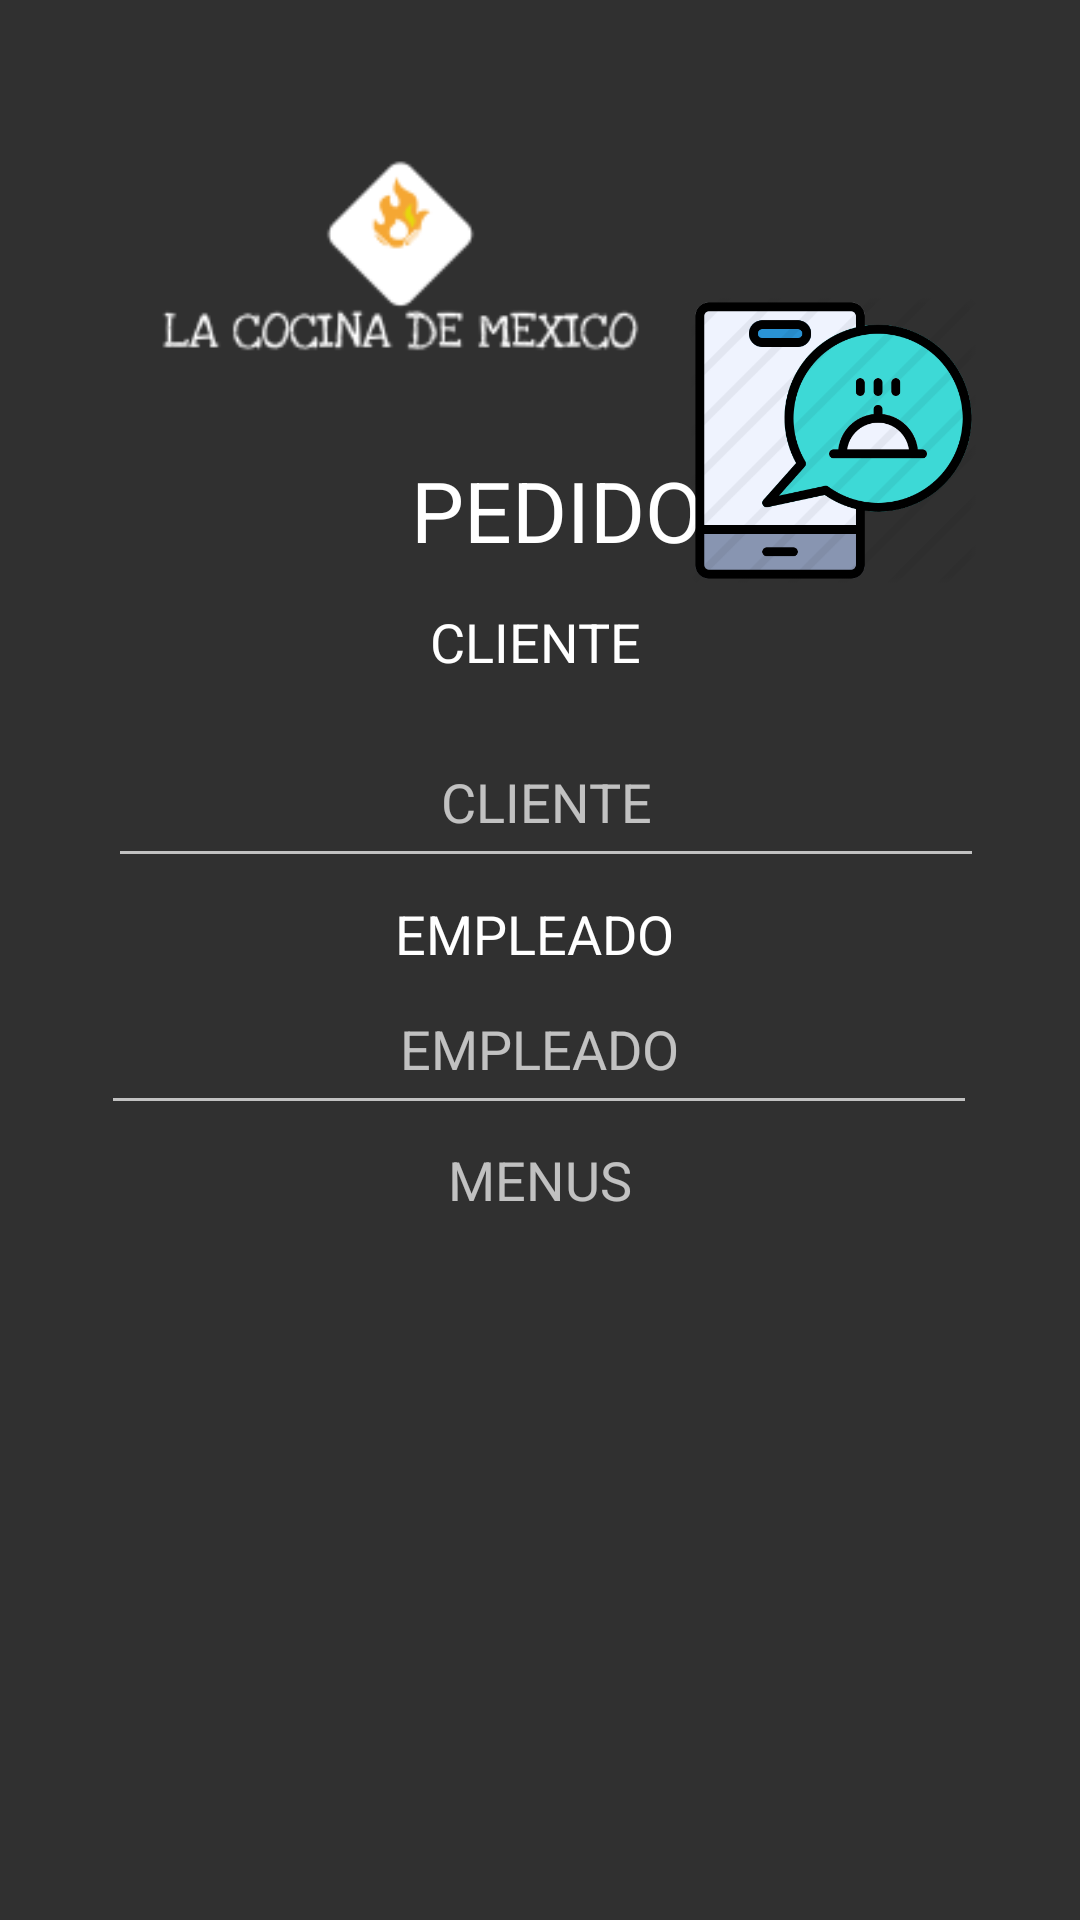

This screen was rendered from an Android layout file. Write that file and the resources it references.
<!-- AndroidManifest.xml: application theme Theme.PDM_2021_IP2_PROYECTO2_GRUPO2 -->
<!-- res/layout/activity_realizar_pedido.xml -->
<?xml version="1.0" encoding="utf-8"?>
<androidx.constraintlayout.widget.ConstraintLayout xmlns:android="http://schemas.android.com/apk/res/android"
    xmlns:app="http://schemas.android.com/apk/res-auto"
    xmlns:tools="http://schemas.android.com/tools"
    android:layout_width="match_parent"
    android:layout_height="match_parent">

    <Button
        android:id="@+id/btn_VerMenus"
        android:layout_width="76dp"
        android:layout_height="64dp"
        android:background="@color/yellow4"
        android:foreground="@android:drawable/ic_menu_view"
        android:text=""
        app:layout_constraintBottom_toBottomOf="parent"
        app:layout_constraintEnd_toEndOf="parent"
        app:layout_constraintHorizontal_bias="0.149"
        app:layout_constraintStart_toStartOf="parent"
        app:layout_constraintTop_toTopOf="parent"
        app:layout_constraintVertical_bias="0.221" />

    <TextView
        android:id="@+id/txv_Pago"
        android:layout_width="wrap_content"
        android:layout_height="wrap_content"
        android:text="MENUS"
        android:textAppearance="@style/TextAppearance.AppCompat.Medium"
        android:textSize="18sp"
        app:layout_constraintBottom_toBottomOf="parent"
        app:layout_constraintEnd_toEndOf="parent"
        app:layout_constraintStart_toStartOf="parent"
        app:layout_constraintTop_toTopOf="parent"
        app:layout_constraintVertical_bias="0.619" />

    <Spinner
        android:id="@+id/spinner_TipoPago"
        android:layout_width="303dp"
        android:layout_height="39dp"
        android:layout_gravity="center"
        android:background="@color/black3"
        android:hint="MENUS"
        android:padding="20dp"
        android:textAlignment="center"
        app:layout_constraintBottom_toBottomOf="parent"
        app:layout_constraintEnd_toEndOf="parent"
        app:layout_constraintHorizontal_bias="0.543"
        app:layout_constraintStart_toStartOf="parent"
        app:layout_constraintTop_toTopOf="parent"
        app:layout_constraintVertical_bias="0.677" />

    <EditText
        android:id="@+id/txt_ClientePe"
        android:layout_width="292dp"
        android:layout_height="54dp"
        android:ems="10"
        android:gravity="center"
        android:hint="CLIENTE"
        android:inputType="text"
        android:textAlignment="center"
        app:layout_constraintBottom_toBottomOf="parent"
        app:layout_constraintEnd_toEndOf="parent"
        app:layout_constraintHorizontal_bias="0.529"
        app:layout_constraintStart_toStartOf="parent"
        app:layout_constraintTop_toTopOf="parent"
        app:layout_constraintVertical_bias="0.407" />

    <EditText
        android:id="@+id/txt_EmpleadoPe"
        android:layout_width="292dp"
        android:layout_height="54dp"
        android:ems="10"
        android:gravity="center"
        android:hint="EMPLEADO"
        android:inputType="text"
        android:textAlignment="center"
        app:layout_constraintBottom_toBottomOf="parent"
        app:layout_constraintEnd_toEndOf="parent"
        app:layout_constraintHorizontal_bias="0.495"
        app:layout_constraintStart_toStartOf="parent"
        app:layout_constraintTop_toTopOf="parent"
        app:layout_constraintVertical_bias="0.548" />

    <TextView
        android:id="@+id/txvCLIENTE"
        android:layout_width="210dp"
        android:layout_height="27dp"
        android:text="CLIENTE"
        android:textAlignment="center"
        android:textAppearance="@style/TextAppearance.AppCompat.Large"
        android:textColor="@color/white2"
        android:textSize="18sp"
        app:layout_constraintBottom_toBottomOf="parent"
        app:layout_constraintEnd_toEndOf="parent"
        app:layout_constraintHorizontal_bias="0.488"
        app:layout_constraintStart_toStartOf="parent"
        app:layout_constraintTop_toTopOf="parent"
        app:layout_constraintVertical_bias="0.329" />

    <TextView
        android:id="@+id/txvEMPLEADO"
        android:layout_width="210dp"
        android:layout_height="27dp"
        android:text="EMPLEADO"
        android:textAlignment="center"
        android:textAppearance="@style/TextAppearance.AppCompat.Large"
        android:textColor="@color/white2"
        android:textSize="18sp"
        app:layout_constraintBottom_toBottomOf="parent"
        app:layout_constraintEnd_toEndOf="parent"
        app:layout_constraintHorizontal_bias="0.487"
        app:layout_constraintStart_toStartOf="parent"
        app:layout_constraintTop_toTopOf="parent"
        app:layout_constraintVertical_bias="0.488" />

    <TextView
        android:id="@+id/txvtitulo2"
        android:layout_width="wrap_content"
        android:layout_height="wrap_content"
        android:text="PEDIDO"
        android:textAppearance="@style/TextAppearance.AppCompat.Large"
        android:textColor="@color/white2"
        android:textSize="28dp"
        app:layout_constraintBottom_toBottomOf="parent"
        app:layout_constraintEnd_toEndOf="parent"
        app:layout_constraintHorizontal_bias="0.521"
        app:layout_constraintStart_toStartOf="parent"
        app:layout_constraintTop_toTopOf="parent"
        app:layout_constraintVertical_bias="0.251" />

    <ImageView
        android:id="@+id/imageView2"
        android:layout_width="153dp"
        android:layout_height="95dp"
        app:layout_constraintBottom_toBottomOf="parent"
        app:layout_constraintEnd_toEndOf="parent"
        app:layout_constraintHorizontal_bias="0.972"
        app:layout_constraintStart_toStartOf="parent"
        app:layout_constraintTop_toTopOf="parent"
        app:layout_constraintVertical_bias="0.182"
        app:srcCompat="@drawable/pedidox" />

    <ImageView
        android:id="@+id/imageView"
        android:layout_width="267dp"
        android:layout_height="174dp"
        app:layout_constraintBottom_toBottomOf="parent"
        app:layout_constraintEnd_toEndOf="parent"
        app:layout_constraintHorizontal_bias="0.0"
        app:layout_constraintStart_toStartOf="parent"
        app:layout_constraintTop_toTopOf="parent"
        app:layout_constraintVertical_bias="0.0"
        app:srcCompat="@drawable/logoy" />

    <Button
        android:id="@+id/btn_GuardarPedido"
        android:layout_width="76dp"
        android:layout_height="64dp"
        android:background="@color/yellow4"
        android:foreground="@android:drawable/ic_menu_save"
        android:text=""
        app:layout_constraintBottom_toBottomOf="parent"
        app:layout_constraintEnd_toEndOf="parent"
        app:layout_constraintHorizontal_bias="0.119"
        app:layout_constraintStart_toStartOf="parent"
        app:layout_constraintTop_toTopOf="parent"
        app:layout_constraintVertical_bias="0.953" />

    <Button
        android:id="@+id/btn_regresarPedido"
        android:layout_width="76dp"
        android:layout_height="64dp"
        android:background="@color/yellow4"
        android:foreground="@android:drawable/ic_menu_revert"
        android:text=""
        app:layout_constraintBottom_toBottomOf="parent"
        app:layout_constraintEnd_toEndOf="parent"
        app:layout_constraintHorizontal_bias="0.952"
        app:layout_constraintStart_toStartOf="parent"
        app:layout_constraintTop_toTopOf="parent"
        app:layout_constraintVertical_bias="0.953" />

    <TextView
        android:id="@+id/txvCombo"
        android:layout_width="290dp"
        android:layout_height="59dp"
        android:textAlignment="center"
        app:layout_constraintBottom_toBottomOf="parent"
        app:layout_constraintEnd_toEndOf="parent"
        app:layout_constraintStart_toStartOf="parent"
        app:layout_constraintTop_toTopOf="parent"
        app:layout_constraintVertical_bias="0.826" />

</androidx.constraintlayout.widget.ConstraintLayout>
<!-- resources referenced by this layout -->
<resources>
  <!-- drawable logoy: png bitmap (drawable, 5411 bytes) -->
  <!-- drawable pedidox: png bitmap (drawable, 37928 bytes) -->
  <style name="Theme.PDM_2021_IP2_PROYECTO2_GRUPO2" parent="Theme.AppCompat">
          
          <item name="colorPrimary">@color/yellow4</item>
          <item name="colorPrimaryVariant">@color/gray1</item>
          <item name="colorOnPrimary">@color/green1</item>
          
          <item name="colorSecondary">@color/green1</item>
          <item name="colorSecondaryVariant">@color/green5</item>
          <item name="colorOnSecondary">@color/black</item>
          
          <item name="android:statusBarColor" tools:targetApi="l">?attr/colorPrimaryVariant</item>
          
      </style>
  <!-- not gathered from this repository: default colours our renderer supplied (Android Studio template values) -->
  <color name="black">#FF000000</color>
</resources>
